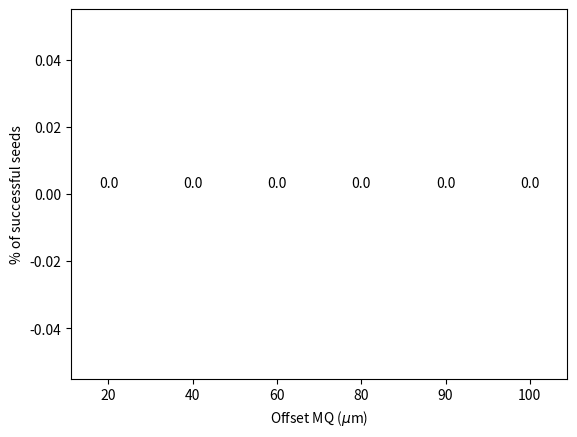

Write the Python code that produced this figure. (Note: this script raises an exception after producing the figure.)
#-----------------------------------------------------------------------------------------
# [redacted]
#-----------------------------------------------------------------------------------------

import matplotlib.pyplot as plt
import numpy as np
import pandas as pd
import sys
import os
import pathlib


# function to add value labelsdef addlabels(x,y):
def add_value_label(x_list,y_list):
    for i in range(1, len(x_list)+1):
        plt.text(i,y_list[i-1]/2,y_list[i-1], ha="center")


l_err_mq=[20,40,60,80,90,100]
eseed=100
l_passed=[]

for i in range(len(l_err_mq)):
    cnt=0
    for j in range(eseed):
        fname='/home/<user>/work/cpymadx/Orbit_cpymad/mq_offset_{0}_IP5_2it_{1}seeeds_corrhplus/test_seed{2}/FCCee_heb_modett_orbcor_all_sextuon_it2_seed{2}.tfs'.format(l_err_mq[i],eseed,j+1)

        if os.path.exists(fname):
            cnt+=1
        else:
            continue

    l_passed.append((cnt*eseed)/100)


x = np.arange(len(l_err_mq))
width=0.35
fig, ax = plt.subplots()

plt.xlabel("Offset MQ ($\mu$m)")
plt.ylabel("% of successful seeds")
ax.set_xticks(x)
ax.set_xticklabels(l_err_mq)

pps = ax.bar(x, l_passed, width)
for p in pps:
   height = p.get_height()
   ax.annotate('{}'.format(height),
      xy=(p.get_x() + p.get_width() / 2, height),
      xytext=(0, 3), # 3 points vertical offset
      textcoords="offset points",
      ha='center', va='bottom')

fig.savefig('/home/<user>/work/cpymadx/Orbit_cpymad/comp_mq_offset.pdf')
#plt.show()
